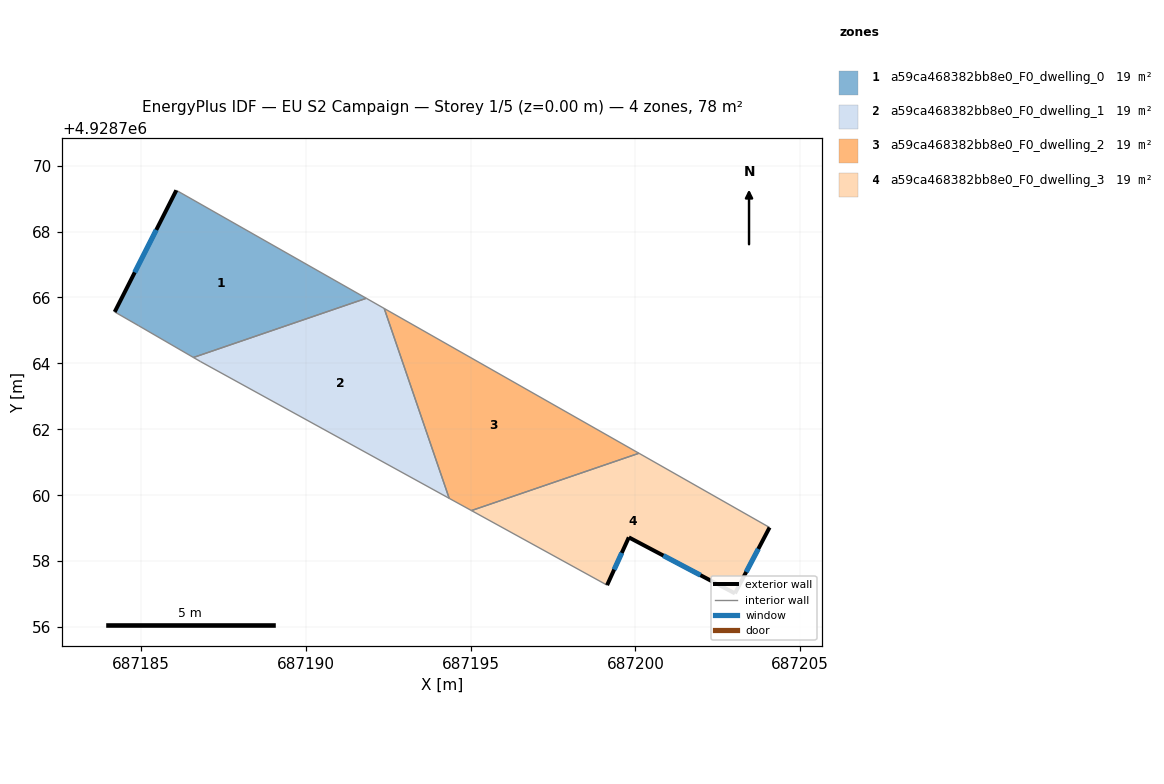
=== STOREY PLAN SPEC (per zone: floor XY polygon, exterior-wall plan segments, windows/doors) ===
zone 1: a59ca468382bb8e0_F0_dwelling_0  (19.5 m²)
  floor: (687191.84, 4928765.97) (687186.59, 4928764.18) (687184.93, 4928765.14) (687184.20, 4928765.56) (687186.07, 4928769.25)
  exterior wall: (687186.07, 4928769.25) – (687184.20, 4928765.56)  [4.1 m]
    window: (687185.46, 4928768.05) – (687184.81, 4928766.76)  [1.5 m²]
  interior walls: 4
zone 2: a59ca468382bb8e0_F0_dwelling_1  (19.5 m²)
  floor: (687192.38, 4928765.67) (687194.35, 4928759.91) (687186.81, 4928764.05) (687186.59, 4928764.18) (687191.84, 4928765.97)
  interior walls: 5
zone 3: a59ca468382bb8e0_F0_dwelling_2  (19.5 m²)
  floor: (687200.11, 4928761.27) (687195.03, 4928759.53) (687194.35, 4928759.91) (687192.38, 4928765.67)
  interior walls: 4
zone 4: a59ca468382bb8e0_F0_dwelling_3  (19.5 m²)
  floor: (687204.07, 4928759.02) (687203.02, 4928757.02) (687199.80, 4928758.72) (687199.14, 4928757.27) (687195.03, 4928759.53) (687200.11, 4928761.27)
  exterior wall: (687203.02, 4928757.02) – (687204.07, 4928759.02)  [2.3 m]
    window: (687203.36, 4928757.67) – (687203.73, 4928758.37)  [0.8 m²]
  exterior wall: (687199.80, 4928758.72) – (687203.02, 4928757.02)  [3.6 m]
    window: (687200.85, 4928758.17) – (687201.98, 4928757.57)  [1.3 m²]
  exterior wall: (687199.14, 4928757.27) – (687199.80, 4928758.72)  [1.6 m]
    window: (687199.36, 4928757.74) – (687199.59, 4928758.25)  [0.6 m²]
  interior walls: 3

=== DERIVED (storey summary) ===
Building: EU S2 Campaign
Storey: 1 of 5  (floor level z = 0.00 m)
Storey gross floor area: 77.9 m²
Zones on this storey: 4
  - a59ca468382bb8e0_F0_dwelling_0: floor 19.5 m²; exterior wall 4.1 m (12.4 m²); 1 window(s) 1.5 m²; WWR 12.2%
  - a59ca468382bb8e0_F0_dwelling_1: floor 19.5 m²
  - a59ca468382bb8e0_F0_dwelling_2: floor 19.5 m²
  - a59ca468382bb8e0_F0_dwelling_3: floor 19.5 m²; exterior wall 7.5 m (22.5 m²); 3 window(s) 2.7 m²; WWR 12.2%
Zone adjacency (shared interzone walls):
  - a59ca468382bb8e0_F0_dwelling_0 ↔ a59ca468382bb8e0_F0_dwelling_1
  - a59ca468382bb8e0_F0_dwelling_1 ↔ a59ca468382bb8e0_F0_dwelling_2
  - a59ca468382bb8e0_F0_dwelling_2 ↔ a59ca468382bb8e0_F0_dwelling_3